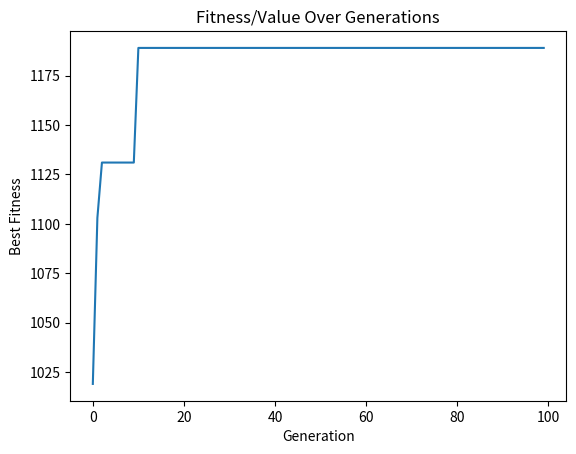

Recreate this plot in Python.
# 使用遗传算法解决背包问题（Knapsack Problem）
from typing import List
import random
import matplotlib.pyplot as plt

# 生成30个物品的数据集
def generate_items(num_items: int):
    items = []
    for _ in range(num_items):
        weight = random.randint(1, 20)
        value = random.randint(10, 100)
        items.append((weight, value))
    return items

# 初始化种群
def initialize_population(population_size: int, num_items: int) -> List[List[int]]:
    population = []
    for _ in range(population_size):
        # 随机生成一个个体（二进制串表示）
        individual = [random.randint(0, 1) for _ in range(num_items)]
        population.append(individual)
    return population

# 选择父代
def selection(population, fitness_values, num_parents):
    # 计算适应度总和
    total_fitness = sum(fitness_values)
    # 计算每个个体的选择概率
    selection_probabilities = [fitness / total_fitness for fitness in fitness_values]
    # 选择num_parents个个体
    selected_parents = random.choices(population, weights=selection_probabilities, k=num_parents)
    return selected_parents

# 交叉
def crossover(parent1, parent2):
    # 随机选择交叉点
    crossover_point = random.randint(1, len(parent1) - 1)
    # 生成子代
    child1 = parent1[:crossover_point] + parent2[crossover_point:]
    child2 = parent2[:crossover_point] + parent1[crossover_point:]
    return child1, child2

# 变异
def mutation(individual, mutation_rate):
    mutated_individual = individual[:]
    for i in range(len(mutated_individual)):
        if random.random() < mutation_rate:
            # 将位翻转
            mutated_individual[i] = 1 - mutated_individual[i] # 1->0, 0->1
    return mutated_individual

# 适应度函数
def fitness_function(individual, items, max_weight):
    total_weight = 0
    total_value = 0
    for i in range(len(individual)):
        if individual[i] == 1:
            total_weight += items[i][0]
            total_value += items[i][1]
    # 如果总重量超过背包容量，则适应度为0
    if total_weight > max_weight:
        return 0
    else:
        return total_value
    
def genetic_algorithm(items, max_weight, population_size, num_generations, crossover_rate, mutation_rate):
    # 初始化种群
    population = initialize_population(population_size, len(items))
    best_fitness = 0
    best_individual = None
    current_weight = 0
    fitness_over_time = []

    for generation in range(num_generations):
        # 计算每个个体的适应度
        fitness_values = [fitness_function(individual, items, max_weight) for individual in population]

        # 选择父代
        num_parents = int(population_size * 0.5)  # 选择一半的个体作为父代
        selected_parents = selection(population, fitness_values, num_parents)

        # 生成子代
        offspring = []
        for i in range(0, num_parents, 2):
            parent1 = selected_parents[i]
            parent2 = selected_parents[i + 1]
            if random.random() < crossover_rate:
                child1, child2 = crossover(parent1, parent2)
            else:
                child1, child2 = parent1, parent2
            # 变异
            child1 = mutation(child1, mutation_rate)
            child2 = mutation(child2, mutation_rate)
            offspring.extend([child1, child2])

        # 更新种群
        population = offspring
        fitness_values = [fitness_function(individual, items, max_weight) for individual in population]

        # 记录最优个体的适应度和总重量
        best_individual_index = fitness_values.index(max(fitness_values))
        current_weight = sum(items[i][0] for i in range(len(population[best_individual_index]))if population[best_individual_index][i] == 1)
        current_best_fitness = fitness_values[best_individual_index]
        current_best_individual = population[best_individual_index]
        if current_best_fitness > best_fitness:
            best_fitness = current_best_fitness
            best_individual = current_best_individual

        # 记录适应度随迭代次数的变化
        fitness_over_time.append(best_fitness)

    return best_individual, best_fitness, fitness_over_time, current_weight

if __name__ == '__main__':
    # 生成物品数据集
    items = generate_items(30)
    # 输出数据集
    for i, (weight, value) in enumerate(items):
        print(f"Item {i+1}: weight={weight}, value={value}")
    # 设置算法参数
    max_weight = 200
    population_size = 100
    num_generations = 100
    crossover_rate = 0.8
    mutation_rate = 0.1
    # 运行遗传算法
    best_individual, best_fitness, fitness_over_time, current_weight = genetic_algorithm(items, max_weight, population_size, num_generations, crossover_rate, mutation_rate)
    # 输出结果
    print("Best individual:", best_individual)
    print("Best value:", best_fitness)
    print("Total weight:", current_weight)
    # 可视化适应度随迭代次数的变化
    plt.plot(fitness_over_time)
    plt.xlabel('Generation')
    plt.ylabel('Best Fitness')
    plt.title('Fitness/Value Over Generations')
    plt.show()